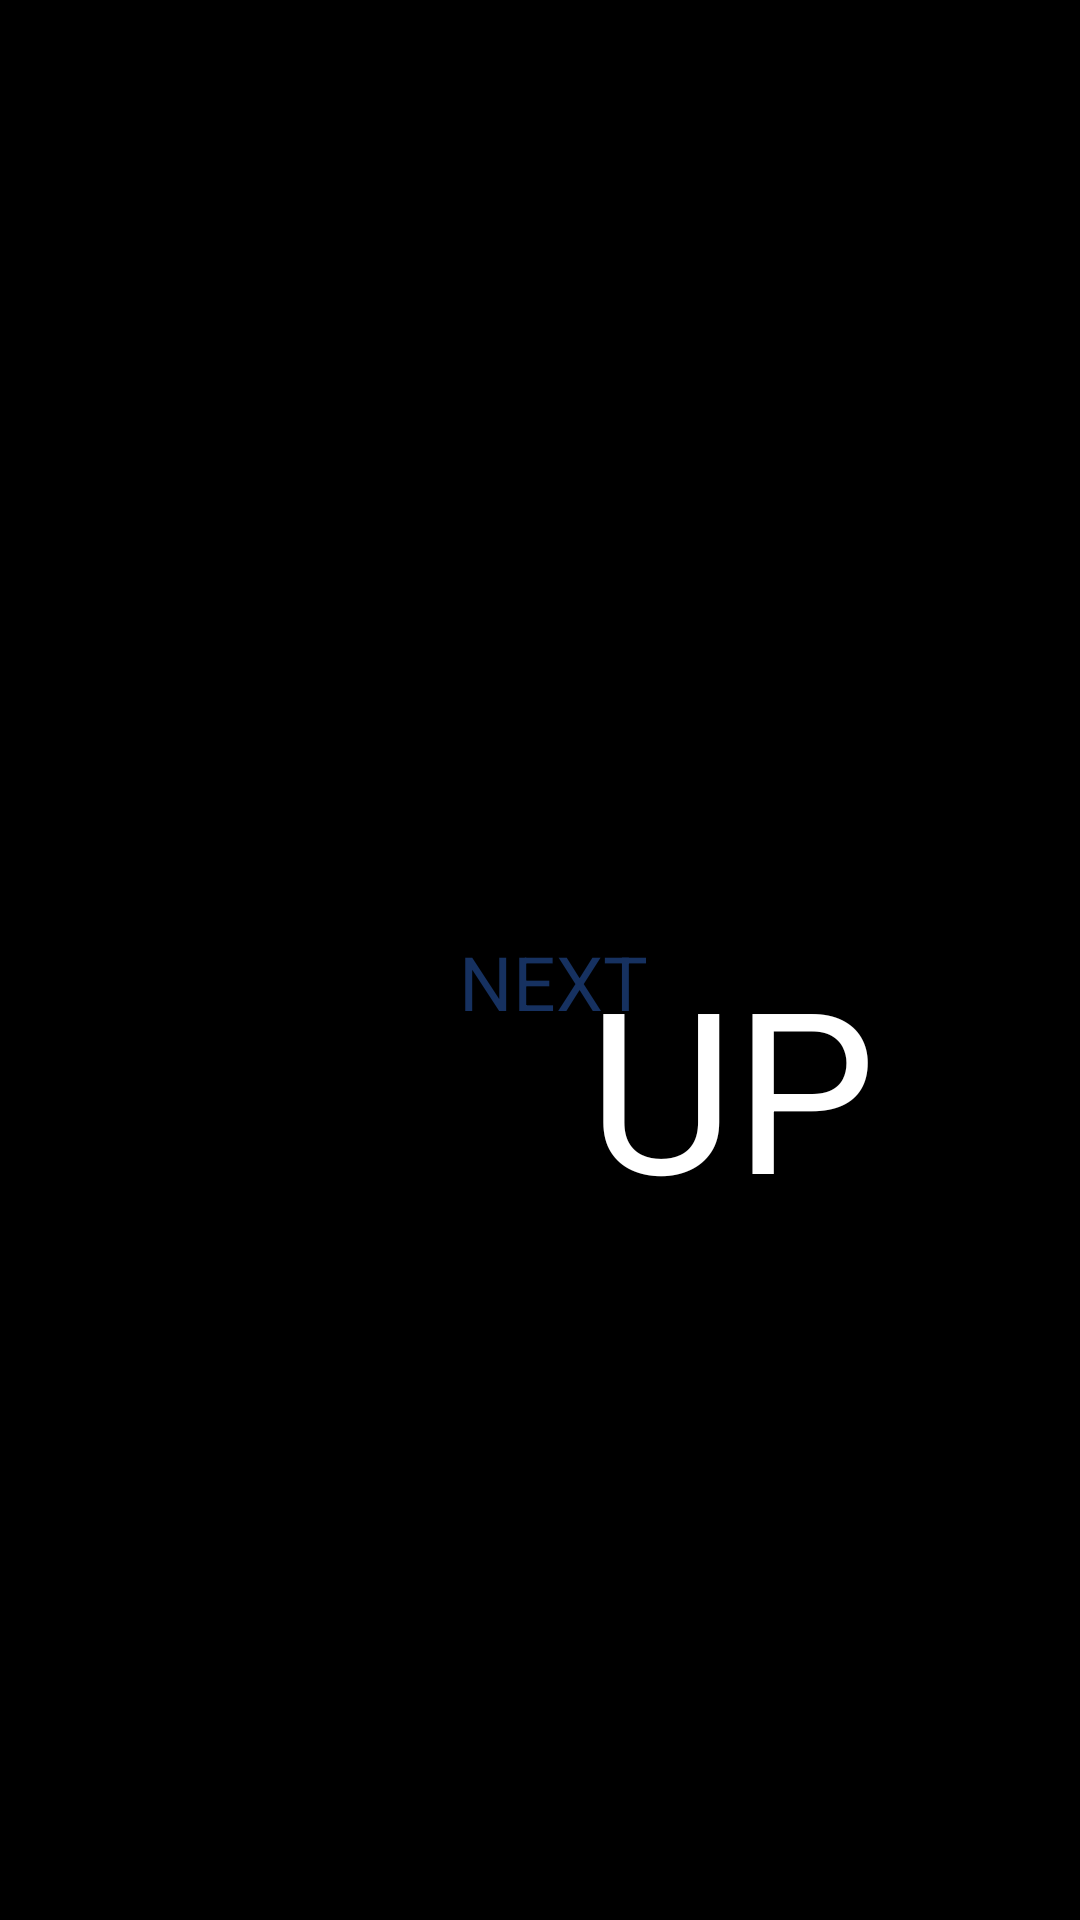

Layout XML and referenced resources for this Android screen:
<!-- AndroidManifest.xml: application theme Theme.UpNext -->
<!-- res/layout/activity_launch_page.xml -->
<?xml version="1.0" encoding="utf-8"?>
<androidx.constraintlayout.widget.ConstraintLayout xmlns:android="http://schemas.android.com/apk/res/android"
    xmlns:app="http://schemas.android.com/apk/res-auto"
    xmlns:tools="http://schemas.android.com/tools"
    android:id="@+id/main"
    android:layout_width="match_parent"
    android:layout_height="match_parent"
    android:background="@color/B_Tint"
    android:backgroundTint="@color/B_Tint"
    tools:context=".LaunchPage"
    tools:layout_editor_absoluteX="-12dp"
    tools:layout_editor_absoluteY="3dp">

    <ImageView
        android:id="@+id/imageView"
        android:layout_width="96dp"
        android:layout_height="122dp"
        android:layout_marginStart="96dp"
        android:layout_marginTop="267dp"
        android:layout_marginBottom="296dp"
        app:layout_constraintBottom_toBottomOf="parent"
        app:layout_constraintStart_toStartOf="parent"
        app:layout_constraintTop_toTopOf="parent"
        app:layout_constraintVertical_bias="0.869"
        app:srcCompat="@drawable/tick" />

    <TextView
        android:id="@+id/textView2"
        android:layout_width="wrap_content"
        android:layout_height="wrap_content"
        android:layout_marginEnd="144dp"
        android:layout_marginBottom="296dp"
        android:text="@string/lauch_text2"
        android:textColor="@color/button"
        android:textSize="25sp"
        app:layout_constraintBottom_toBottomOf="parent"
        app:layout_constraintEnd_toEndOf="parent" />

    <TextView
        android:id="@+id/textView"
        android:layout_width="wrap_content"
        android:layout_height="wrap_content"
        android:layout_marginStart="4dp"
        android:layout_marginTop="312dp"
        android:text="@string/launch_text"
        android:textColor="@color/white"
        android:textSize="75sp"
        app:layout_constraintStart_toEndOf="@+id/imageView"
        app:layout_constraintTop_toTopOf="parent" />

</androidx.constraintlayout.widget.ConstraintLayout>
<!-- resources referenced by this layout -->
<resources>
  <color name="B_Tint">#FF000000</color>
  <color name="button">#163160</color>
  <color name="white">#FFFFFFFF</color>
  <string name="lauch_text2">NEXT</string>
  <string name="launch_text">UP</string>
  <style name="Theme.UpNext" parent="Base.Theme.UpNext" />
  <style name="Base.Theme.UpNext" parent="Theme.Material3.DayNight.NoActionBar">
          
          
      </style>
</resources>
